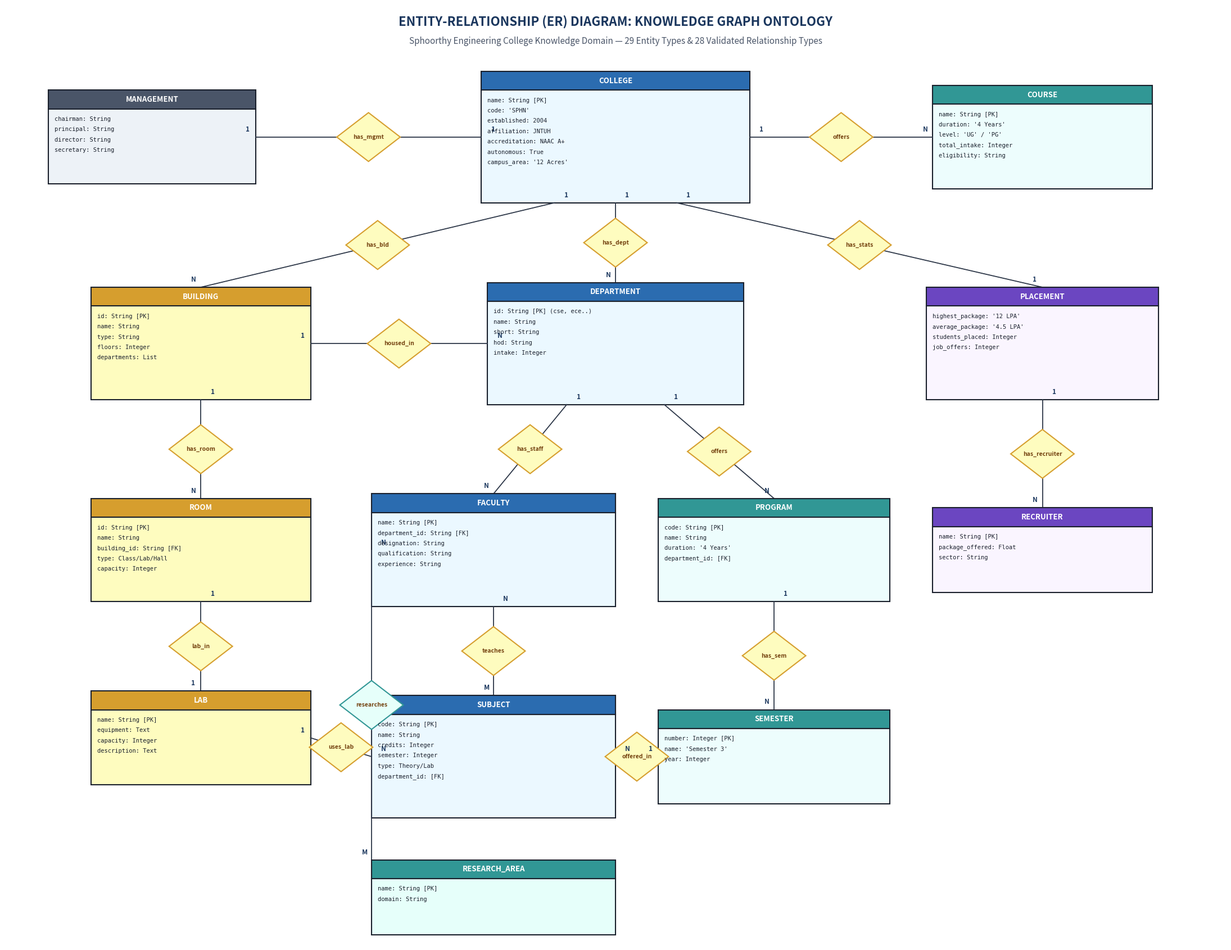

Here is the Python script that generated this plot: (Note: this script raises an exception after producing the figure.)
import matplotlib.pyplot as plt
import matplotlib.patches as patches

def generate_er_diagram():
    fig, ax = plt.subplots(figsize=(22, 17), dpi=300)
    ax.set_xlim(0, 100)
    ax.set_ylim(0, 100)
    ax.axis('off')
    fig.patch.set_facecolor('#FFFFFF')

    # Title
    ax.text(50, 98.2, "ENTITY-RELATIONSHIP (ER) DIAGRAM: KNOWLEDGE GRAPH ONTOLOGY",
            fontsize=16, fontweight='bold', ha='center', va='center', color='#1A365D')
    ax.text(50, 96.2, "Sphoorthy Engineering College Knowledge Domain — 29 Entity Types & 28 Validated Relationship Types",
            fontsize=11, fontstyle='italic', ha='center', va='center', color='#4A5568')

    # Draw Entity Rectangle
    def draw_entity(x, y, w, h, name, attrs, color="#EBF8FF", border="#2B6CB0"):
        # Header
        head_h = 2.0
        head = patches.Rectangle((x - w/2, y + h/2 - head_h), w, head_h, facecolor=border, edgecolor='#1A202C', linewidth=1.5, zorder=3)
        ax.add_patch(head)
        ax.text(x, y + h/2 - head_h/2, name, fontsize=9.5, fontweight='bold', ha='center', va='center', color='#FFFFFF', zorder=4)

        # Body
        body = patches.Rectangle((x - w/2, y - h/2), w, h - head_h, facecolor=color, edgecolor='#1A202C', linewidth=1.5, zorder=2)
        ax.add_patch(body)

        curr_y = y + h/2 - head_h - 1.1
        for attr in attrs:
            ax.text(x - w/2 + 0.5, curr_y, attr, fontsize=7.5, va='center', color='#1A202C', fontfamily='monospace', zorder=4)
            curr_y -= 1.1

        return {
            "top": (x, y + h/2),
            "bottom": (x, y - h/2),
            "left": (x - w/2, y),
            "right": (x + w/2, y),
            "center": (x, y)
        }

    # Draw Relationship Diamond
    def draw_diamond(x, y, name, size=2.6, color="#FEFCBF", border="#D69E2E"):
        diamond = patches.RegularPolygon((x, y), numVertices=4, radius=size, orientation=0,
                                         facecolor=color, edgecolor=border, linewidth=1.5, zorder=3)
        ax.add_patch(diamond)
        ax.text(x, y, name, fontsize=7.5, fontweight='bold', ha='center', va='center', color='#744210', zorder=4)
        return (x, y)

    # ── Level 1: Root College Node ─────────────────────────────────────────────
    e_college = draw_entity(50, 86, 22, 14, "COLLEGE", [
        "name: String [PK]",
        "code: 'SPHN'",
        "established: 2004",
        "affiliation: JNTUH",
        "accreditation: NAAC A+",
        "autonomous: True",
        "campus_area: '12 Acres'"
    ], color="#EBF8FF", border="#2B6CB0")

    # ── Level 2: Primary Subsystems Connected to College ─────────────────────
    e_mgmt = draw_entity(12, 86, 17, 10, "MANAGEMENT", [
        "chairman: String",
        "principal: String",
        "director: String",
        "secretary: String"
    ], color="#EDF2F7", border="#4A5568")

    e_dept = draw_entity(50, 64, 21, 13, "DEPARTMENT", [
        "id: String [PK] (cse, ece..)",
        "name: String",
        "short: String",
        "hod: String",
        "intake: Integer"
    ], color="#EBF8FF", border="#2B6CB0")

    e_bld = draw_entity(16, 64, 18, 12, "BUILDING", [
        "id: String [PK]",
        "name: String",
        "type: String",
        "floors: Integer",
        "departments: List"
    ], color="#FEFCBF", border="#D69E2E")

    e_course = draw_entity(85, 86, 18, 11, "COURSE", [
        "name: String [PK]",
        "duration: '4 Years'",
        "level: 'UG' / 'PG'",
        "total_intake: Integer",
        "eligibility: String"
    ], color="#EDFDFD", border="#319795")

    e_place = draw_entity(85, 64, 19, 12, "PLACEMENT", [
        "highest_package: '12 LPA'",
        "average_package: '4.5 LPA'",
        "students_placed: Integer",
        "job_offers: Integer"
    ], color="#FAF5FF", border="#6B46C1")

    # ── Level 3: Academic & Facility Entities ────────────────────────────────
    e_room = draw_entity(16, 42, 18, 11, "ROOM", [
        "id: String [PK]",
        "name: String",
        "building_id: String [FK]",
        "type: Class/Lab/Hall",
        "capacity: Integer"
    ], color="#FEFCBF", border="#D69E2E")

    e_lab = draw_entity(16, 22, 18, 10, "LAB", [
        "name: String [PK]",
        "equipment: Text",
        "capacity: Integer",
        "description: Text"
    ], color="#FEFCBF", border="#D69E2E")

    e_faculty = draw_entity(40, 42, 20, 12, "FACULTY", [
        "name: String [PK]",
        "department_id: String [FK]",
        "designation: String",
        "qualification: String",
        "experience: String"
    ], color="#EBF8FF", border="#2B6CB0")

    e_prog = draw_entity(63, 42, 19, 11, "PROGRAM", [
        "code: String [PK]",
        "name: String",
        "duration: '4 Years'",
        "department_id: [FK]"
    ], color="#EDFDFD", border="#319795")

    e_recruiter = draw_entity(85, 42, 18, 9, "RECRUITER", [
        "name: String [PK]",
        "package_offered: Float",
        "sector: String"
    ], color="#FAF5FF", border="#6B46C1")

    # ── Level 4: Curriculum & Research ───────────────────────────────────────
    e_subj = draw_entity(40, 20, 20, 13, "SUBJECT", [
        "code: String [PK]",
        "name: String",
        "credits: Integer",
        "semester: Integer",
        "type: Theory/Lab",
        "department_id: [FK]"
    ], color="#EBF8FF", border="#2B6CB0")

    e_sem = draw_entity(63, 20, 19, 10, "SEMESTER", [
        "number: Integer [PK]",
        "name: 'Semester 3'",
        "year: Integer"
    ], color="#EDFDFD", border="#319795")

    e_res = draw_entity(40, 5, 20, 8, "RESEARCH_AREA", [
        "name: String [PK]",
        "domain: String"
    ], color="#E6FFFA", border="#319795")

    # ── Relationships (Connecting with Lines & Diamonds) ─────────────────────
    def link_entities(e1, e2, rel_name, c1="1", c2="N", diam_color="#FEFCBF", diam_border="#D69E2E"):
        # Midpoint for diamond
        mx = (e1[0] + e2[0]) / 2
        my = (e1[1] + e2[1]) / 2
        draw_diamond(mx, my, rel_name, color=diam_color, border=diam_border)
        # Line from e1 to diamond
        ax.plot([e1[0], mx], [e1[1], my], color="#2D3748", lw=1.3, zorder=2)
        # Line from diamond to e2
        ax.plot([mx, e2[0]], [my, e2[1]], color="#2D3748", lw=1.3, zorder=2)
        # Cardinalities
        ax.text(e1[0] + 0.8, e1[1] + 0.6, c1, fontsize=8.5, fontweight='bold', color='#1A365D')
        ax.text(e2[0] - 0.8, e2[1] + 0.6, c2, fontsize=8.5, fontweight='bold', color='#1A365D')

    # College Connections
    link_entities(e_college["left"], e_mgmt["right"], "has_mgmt", "1", "1")
    link_entities(e_college["bottom"], e_dept["top"], "has_dept", "1", "N")
    link_entities(e_college["right"], e_course["left"], "offers", "1", "N")
    link_entities((e_college["bottom"][0] - 5, e_college["bottom"][1]), e_bld["top"], "has_bld", "1", "N")
    link_entities((e_college["bottom"][0] + 5, e_college["bottom"][1]), e_place["top"], "has_stats", "1", "1")

    # Department Connections
    link_entities(e_dept["left"], e_bld["right"], "housed_in", "N", "1")
    link_entities((e_dept["bottom"][0] - 4, e_dept["bottom"][1]), e_faculty["top"], "has_staff", "1", "N")
    link_entities((e_dept["bottom"][0] + 4, e_dept["bottom"][1]), e_prog["top"], "offers", "1", "N")

    # Infrastructure Hierarchy
    link_entities(e_bld["bottom"], e_room["top"], "has_room", "1", "N")
    link_entities(e_room["bottom"], e_lab["top"], "lab_in", "1", "1")

    # Faculty & Curriculum
    link_entities(e_faculty["bottom"], e_subj["top"], "teaches", "N", "M")
    link_entities(e_prog["bottom"], e_sem["top"], "has_sem", "1", "N")
    link_entities(e_subj["right"], e_sem["left"], "offered_in", "N", "1")
    link_entities(e_subj["left"], e_lab["right"], "uses_lab", "N", "1")
    link_entities(e_faculty["left"], (e_res["left"][0], e_res["left"][1] + 4), "researches", "N", "M", diam_color="#E6FFFA", diam_border="#319795")

    # Placements
    link_entities(e_place["bottom"], e_recruiter["top"], "has_recruiter", "1", "N")

    plt.tight_layout()
    out_path = "c:/Users/lucky/JC-Rella Su-6372/major project/uml_diagrams/er_diagram.jpg"
    plt.savefig(out_path, dpi=300, bbox_inches='tight')
    plt.close()
    print("ER diagram generated successfully at:", out_path)

if __name__ == "__main__":
    generate_er_diagram()
